Run: headless pygame with SDL's dummy video driver; simulated clock (each Clock.tick advances the game by its frame time, no real sleeping); random seed 0; keys injected as events and as key.get_pressed() state; no mouse input.
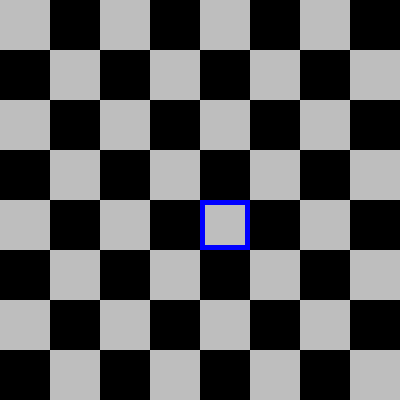
Frame 1 of 4 · flips 1–60 · no input
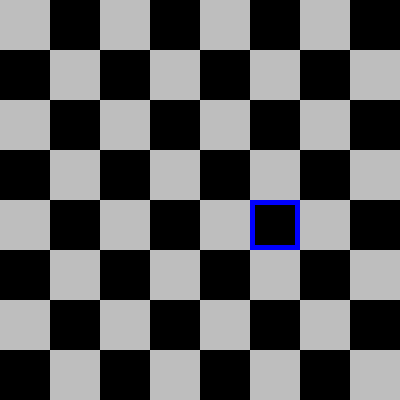
Frame 2 of 4 · flips 61–180 · tapped SPACE, RETURN · held RIGHT (→), D
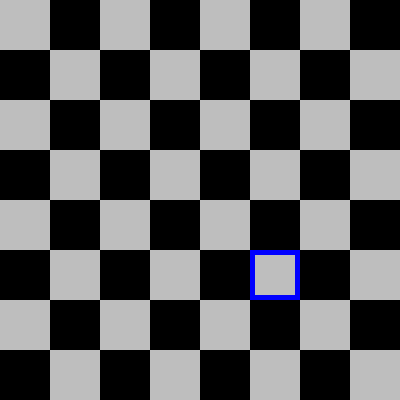
Frame 3 of 4 · flips 181–300 · held DOWN (↓), S
Frame 4 of 4 · flips 301–420 · held LEFT (←), A, UP (↑), W · screen same as frame 1, image omitted

The pygame program that drew these frames:

import pygame
pygame.init()

WIDTH, HEIGHT = 400, 400
FPS = 60

window = pygame.display.set_mode((WIDTH, HEIGHT))
clock = pygame.time.Clock()

cCol, cRow = 4, 4

play = True
while play:
    for event in pygame.event.get():
        if event.type == pygame.QUIT:
            play = False
        if event.type == pygame.KEYDOWN:
            if event.key == pygame.K_LEFT: cCol -= 1
            elif event.key == pygame.K_RIGHT: cCol += 1
            elif event.key == pygame.K_UP: cRow -= 1
            elif event.key == pygame.K_DOWN: cRow += 1

            cCol %= 8
            cRow %= 8

    window.fill('black')
    color = 'gray'
    for row in range(8):
        for col in range(8):
            pygame.draw.rect(window, color, (col * 50, row * 50, 50, 50))
            if color == 'gray': color = 'black'
            else: color = 'gray'
        if color == 'gray': color = 'black'
        else: color = 'gray'

    pygame.draw.rect(window, 'blue', (cCol * 50, cRow * 50, 50, 50), 5)

    pygame.display.update()
    clock.tick(FPS)

pygame.quit()
